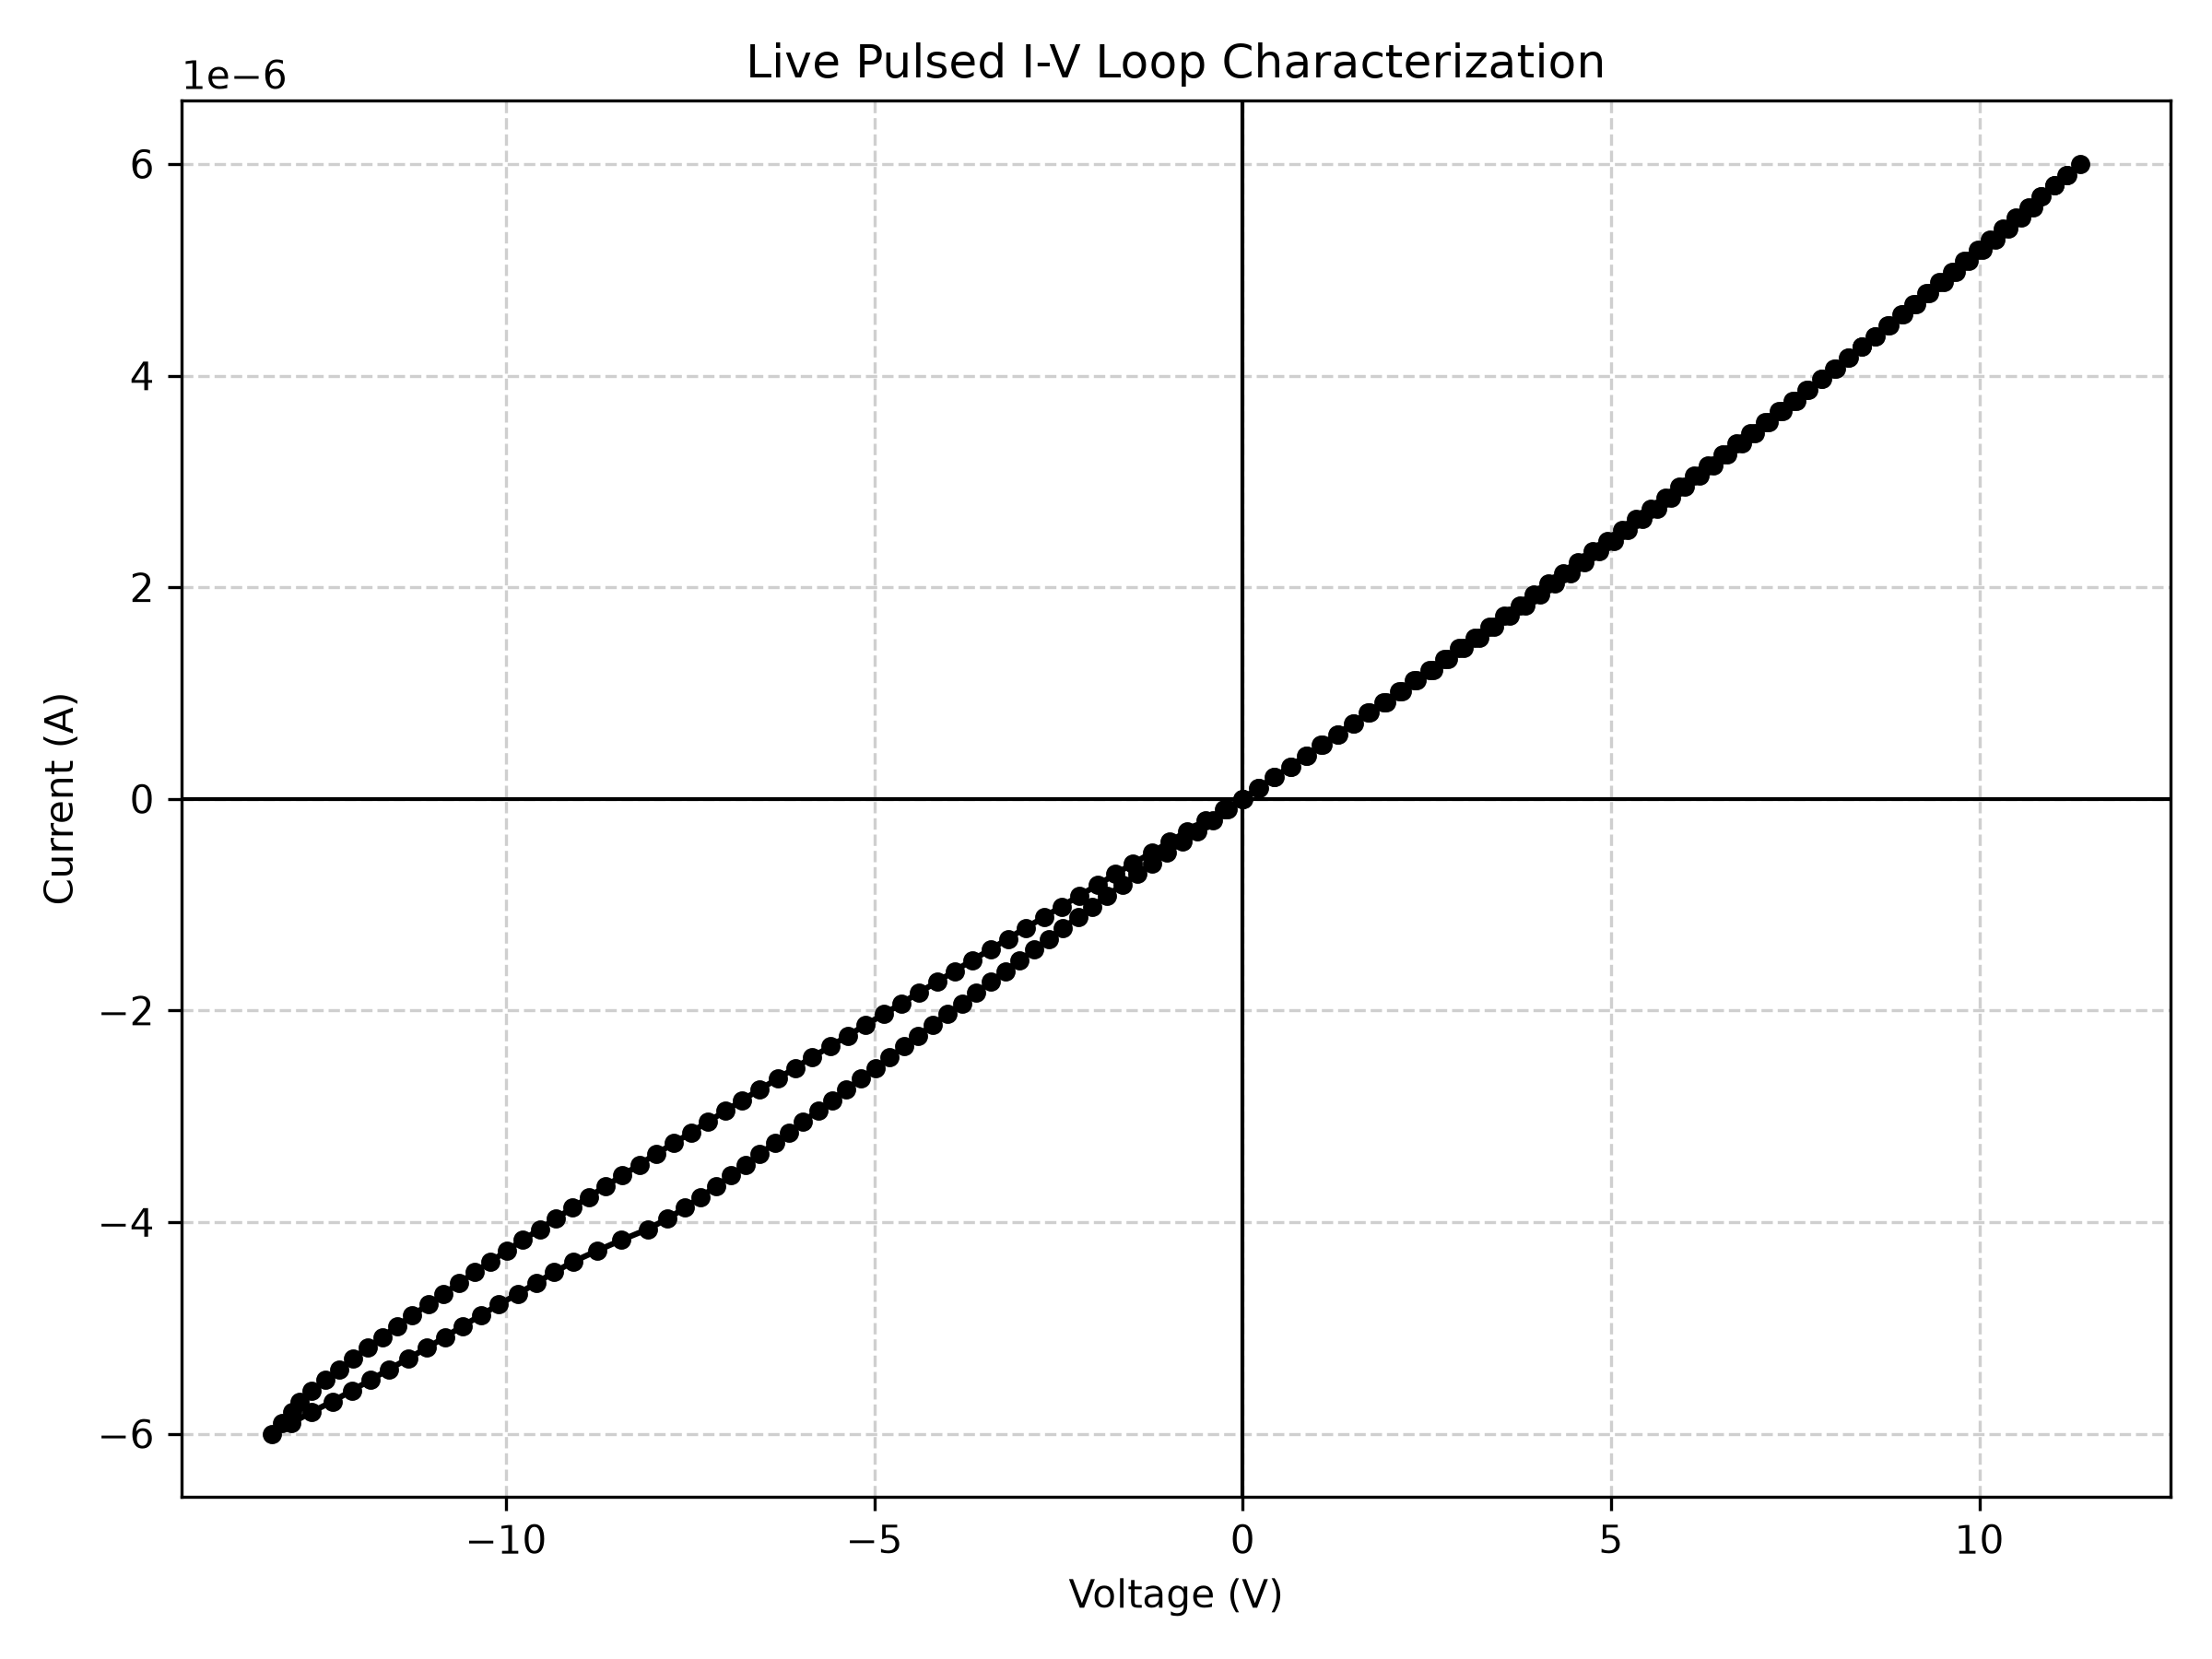

The data file committed next to this chart (first rows):
Current_A, Voltage_V
0.0, 0.001482
1.0169491525423729e-07, 0.2153
2.0338983050847458e-07, 0.4297
3.0508474576271186e-07, 0.6542
4.0677966101694916e-07, 0.8683
5.084745762711865e-07, 1.081
6.101694915254237e-07, 1.302
7.118644067796611e-07, 1.513
8.135593220338983e-07, 1.724
9.152542372881356e-07, 1.945
1.016949152542373e-06, 2.156
1.1186440677966102e-06, 2.364
1.2203389830508474e-06, 2.584
1.3220338983050847e-06, 2.789
1.4237288135593222e-06, 2.998
1.5254237288135594e-06, 3.214
1.6271186440677967e-06, 3.418
1.728813559322034e-06, 3.622
1.8305084745762712e-06, 3.835
1.9322033898305084e-06, 4.036
2.033898305084746e-06, 4.236
2.135593220338983e-06, 4.444
2.2372881355932204e-06, 4.641
2.338983050847458e-06, 4.837
2.440677966101695e-06, 5.036
2.5423728813559323e-06, 5.227
2.6440677966101694e-06, 5.421
2.745762711864407e-06, 5.624
2.8474576271186443e-06, 5.818
2.9491525423728813e-06, 6.007
3.050847457627119e-06, 6.204
3.152542372881356e-06, 6.392
3.2542372881355933e-06, 6.579
3.3559322033898308e-06, 6.772
3.457627118644068e-06, 6.953
3.5593220338983053e-06, 7.137
3.6610169491525423e-06, 7.33
3.7627118644067798e-06, 7.51
3.864406779661017e-06, 7.683
3.966101694915254e-06, 7.872
4.067796610169492e-06, 8.048
4.169491525423729e-06, 8.223
4.271186440677966e-06, 8.407
4.372881355932203e-06, 8.581
4.474576271186441e-06, 8.754
4.576271186440678e-06, 8.937
4.677966101694916e-06, 9.104
4.779661016949152e-06, 9.279
4.88135593220339e-06, 9.46
4.983050847457627e-06, 9.634
5.084745762711865e-06, 9.798
5.186440677966102e-06, 9.98
5.288135593220339e-06, 10.15
5.389830508474576e-06, 10.32
5.491525423728814e-06, 10.49
5.593220338983051e-06, 10.67
5.694915254237289e-06, 10.83
5.796610169491525e-06, 11.01
5.898305084745763e-06, 11.19
6e-06, 11.37
... 177 more rows
